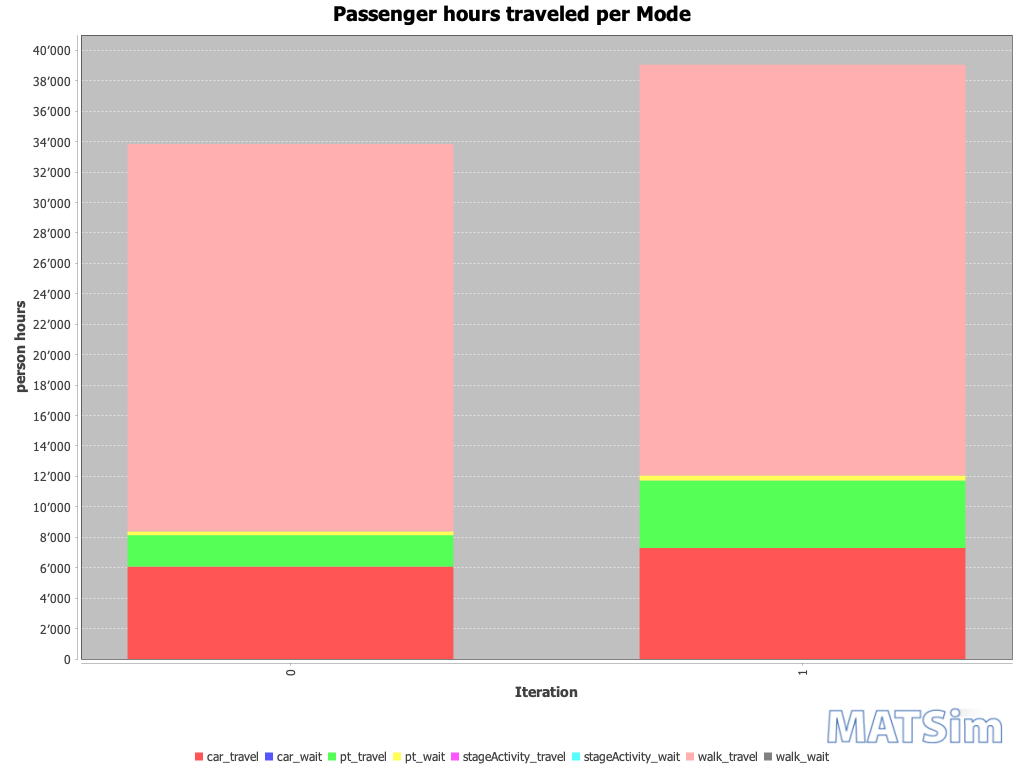

Source data for this figure (header and first rows):
Iteration; car_travel; car_wait; pt_travel; pt_wait; stageActivity_travel; stageActivity_wait; walk_travel; walk_wait
0; 6073; 0; 2066; 249; 0; 0; 25452; 0
1; 7295; 0; 4435; 332; 0; 0; 26993; 0
